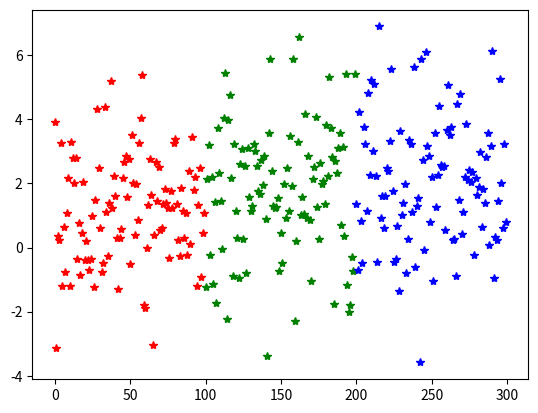

The script that saved this image:
# 표준편차, 분산의 중요성 : 평균은 같으나 분산이 다름으로 인해 전체 데이터의 분포상태가 달라진다.
import numpy as np
import pandas as pd
import matplotlib.pyplot as plt
import scipy.stats as stats

np.random.seed(1)  # 난수 발생
print(stats.norm(loc=1, scale=2).rvs(10))
print('--------')

centers = [1, 1.5, 2]
col = 'rgb'

std = 2
datas = []
for i in range(3):
    datas.append(stats.norm(loc=centers[i], scale=std,).rvs(100))
    plt.plot(np.arange(100) + i * 100, datas[i], '*', color=col[i])

plt.show()
